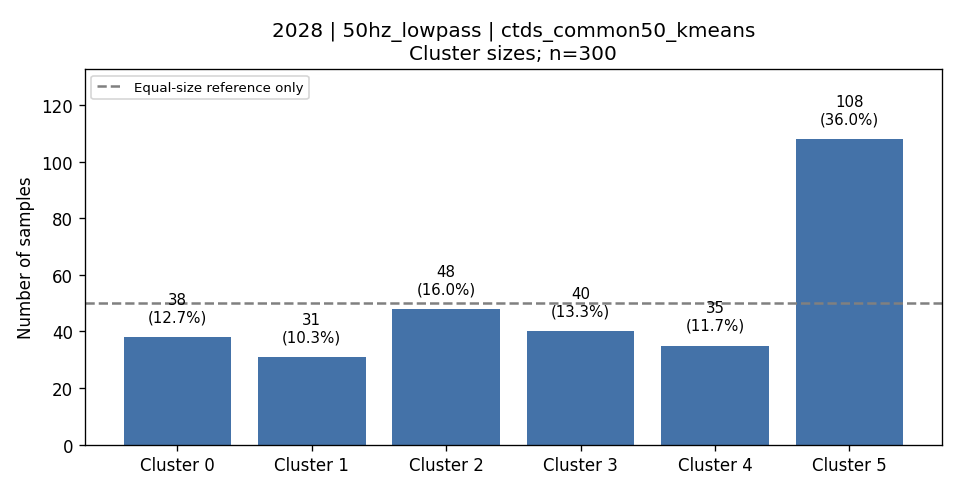

The file beside this chart, header and first rows:
cluster, count, fraction, dominant_activity, dominant_activity_fraction
0, 38, 0.1267, 3, 0.4737
1, 31, 0.1033, 3, 0.7097
2, 48, 0.16, 1, 0.5833
3, 40, 0.1333, 2, 0.575
4, 35, 0.1167, 6, 0.4571
5, 108, 0.36, 4, 0.3704
